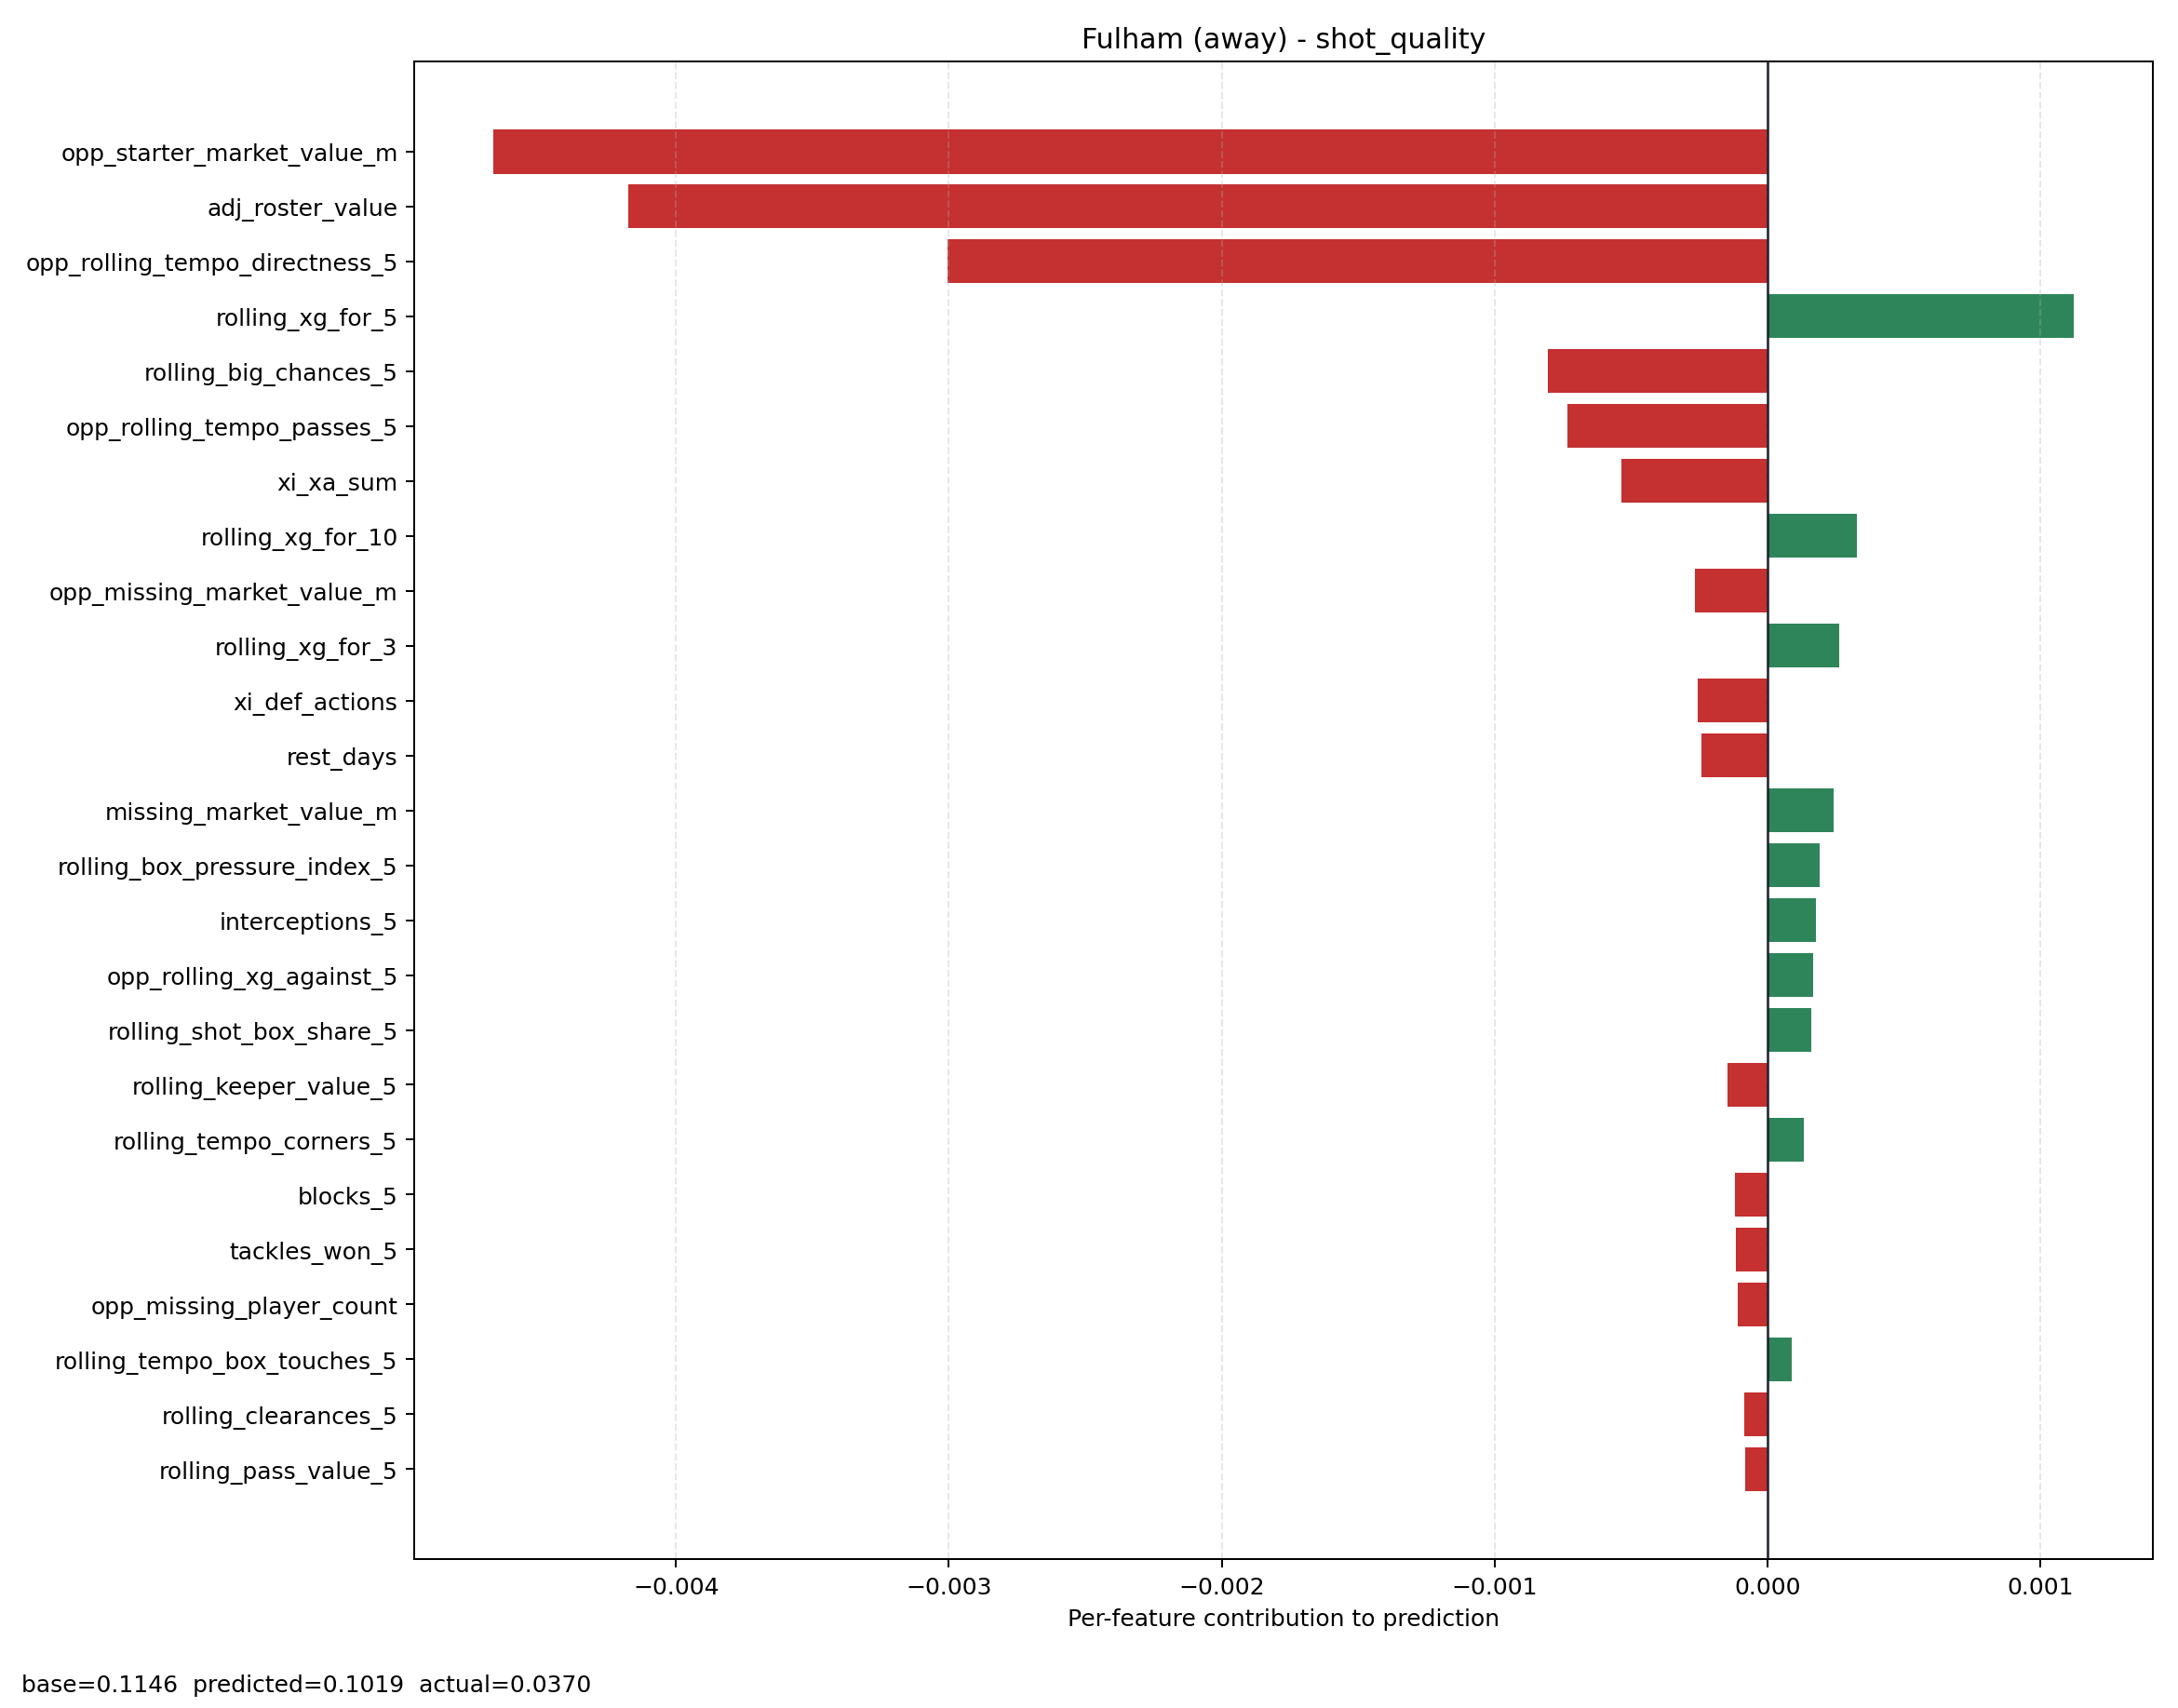

The table this chart was drawn from, first rows:
feature, contribution
opp_starter_market_value_m, -0.004669
adj_roster_value, -0.004174
opp_rolling_tempo_directness_5, -0.003003
rolling_xg_for_5, 0.001123
rolling_big_chances_5, -0.0008056
opp_rolling_tempo_passes_5, -0.0007322
xi_xa_sum, -0.0005343
rolling_xg_for_10, 0.0003261
opp_missing_market_value_m, -0.0002671
rolling_xg_for_3, 0.0002643
xi_def_actions, -0.0002549
rest_days, -0.000243
missing_market_value_m, 0.0002419
rolling_box_pressure_index_5, 0.0001919
interceptions_5, 0.000177
opp_rolling_xg_against_5, 0.0001659
rolling_shot_box_share_5, 0.0001593
rolling_keeper_value_5, -0.0001471
rolling_tempo_corners_5, 0.000132
blocks_5, -0.0001185
tackles_won_5, -0.0001168
opp_missing_player_count, -0.0001084
rolling_tempo_box_touches_5, 9.04877160792239e-05
rolling_clearances_5, -8.38085325085558e-05
rolling_pass_value_5, -8.104888547677547e-05
